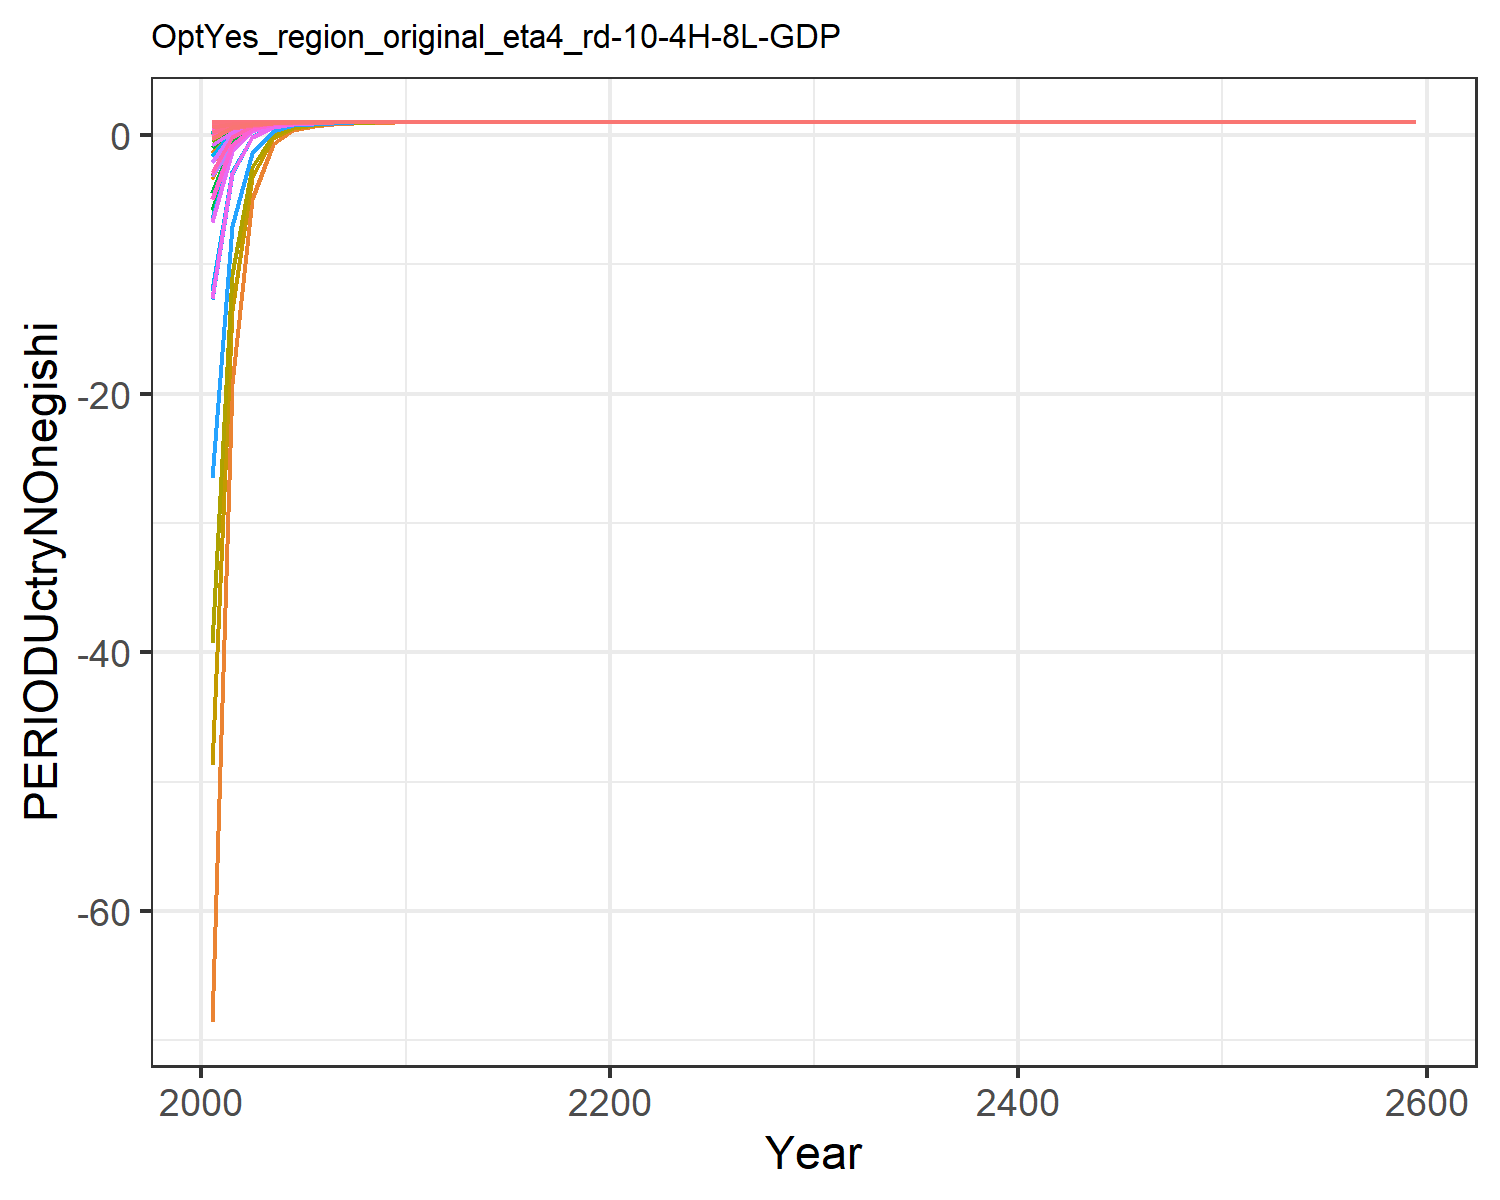

Data behind this chart, as committed beside it:
-2.052163070005018, 0.9045573368095056, 0.9931939008579602, 0.9999393464304743, 0.9993533117598054, 0.9837119102419355, 0.9999793647550698, 0.9999851454803803, 0.9972629780409847, -68.57973919878066, 0.9999806077511397, -1.418446880778049, -3.386235662487427, 0.6425763784609881, 0.9984085469344596, 0.9997781202199062, 0.9998094764074106, 0.9943797075871976, 0.9978622603286296, 0.9902327387614798, 0.9860331812455295, 0.9984529143515123, 0.9990520323156482, 0.9999547175203037
-0.3453, 0.9722, 0.9968, 1, 0.9998, 0.9924, 1, 1, 0.9987, -19.23, 1, 0.294, -0.2797, 0.8415, 0.9993, 0.9999, 0.9999, 0.9974, 0.999, 0.9964, 0.9949, 0.9994, 0.9997, 1
0.6027, 0.9918, 0.9988, 1, 0.9999, 0.9973, 1, 1, 0.9995, -4.929, 1, 0.7923, 0.6234, 0.9529, 0.9997, 1, 1, 0.9991, 0.9996, 0.9986, 0.998, 0.9998, 0.9999, 1
0.8785, 0.9976, 0.9996, 1, 1, 0.9989, 1, 1, 0.9998, -0.7117, 1, 0.9398, 0.8908, 0.9855, 0.9999, 1, 1, 0.9996, 0.9999, 0.9994, 0.9991, 0.9999, 0.9999, 1
0.9547, 0.9991, 0.9998, 1, 1, 0.9995, 1, 1, 0.9999, 0.3819, 1, 0.9781, 0.9604, 0.9945, 1, 1, 1, 0.9998, 0.9999, 0.9997, 0.9996, 1, 1, 1
0.9806, 0.9996, 0.9999, 1, 1, 0.9998, 1, 1, 1, 0.7396, 1, 0.9907, 0.9832, 0.9977, 1, 1, 1, 0.9999, 1, 0.9998, 0.9998, 1, 1, 1
0.9909, 0.9998, 0.9999, 1, 1, 0.9999, 1, 1, 1, 0.8757, 1, 0.9956, 0.992, 0.9989, 1, 1, 1, 1, 1, 0.9999, 0.9999, 1, 1, 1
0.9954, 0.9999, 1, 1, 1, 0.9999, 1, 1, 1, 0.9364, 1, 0.9977, 0.9959, 0.9994, 1, 1, 1, 1, 1, 0.9999, 0.9999, 1, 1, 1
0.9975, 1, 1, 1, 1, 1, 1, 1, 1, 0.9655, 1, 0.9988, 0.9978, 0.9997, 1, 1, 1, 1, 1, 1, 1, 1, 1, 1
0.9986, 1, 1, 1, 1, 1, 1, 1, 1, 0.981, 1, 0.9993, 0.9988, 0.9998, 1, 1, 1, 1, 1, 1, 1, 1, 1, 1
0.9992, 1, 1, 1, 1, 1, 1, 1, 1, 0.989, 1, 0.9996, 0.9993, 0.9999, 1, 1, 1, 1, 1, 1, 1, 1, 1, 1
0.9995, 1, 1, 1, 1, 1, 1, 1, 1, 0.9932, 1, 0.9998, 0.9996, 0.9999, 1, 1, 1, 1, 1, 1, 1, 1, 1, 1
0.9997, 1, 1, 1, 1, 1, 1, 1, 1, 0.9957, 1, 0.9998, 0.9997, 1, 1, 1, 1, 1, 1, 1, 1, 1, 1, 1
0.9998, 1, 1, 1, 1, 1, 1, 1, 1, 0.9971, 1, 0.9999, 0.9998, 1, 1, 1, 1, 1, 1, 1, 1, 1, 1, 1
0.9999, 1, 1, 1, 1, 1, 1, 1, 1, 0.998, 1, 0.9999, 0.9999, 1, 1, 1, 1, 1, 1, 1, 1, 1, 1, 1
0.9999, 1, 1, 1, 1, 1, 1, 1, 1, 0.9986, 1, 0.9999, 0.9999, 1, 1, 1, 1, 1, 1, 1, 1, 1, 1, 1
0.9999, 1, 1, 1, 1, 1, 1, 1, 1, 0.999, 1, 1, 0.9999, 1, 1, 1, 1, 1, 1, 1, 1, 1, 1, 1
0.9999, 1, 1, 1, 1, 1, 1, 1, 1, 0.9993, 1, 1, 1, 1, 1, 1, 1, 1, 1, 1, 1, 1, 1, 1
1, 1, 1, 1, 1, 1, 1, 1, 1, 0.9995, 1, 1, 1, 1, 1, 1, 1, 1, 1, 1, 1, 1, 1, 1
1, 1, 1, 1, 1, 1, 1, 1, 1, 0.9996, 1, 1, 1, 1, 1, 1, 1, 1, 1, 1, 1, 1, 1, 1
1, 1, 1, 1, 1, 1, 1, 1, 1, 0.9997, 1, 1, 1, 1, 1, 1, 1, 1, 1, 1, 1, 1, 1, 1
1, 1, 1, 1, 1, 1, 1, 1, 1, 0.9997, 1, 1, 1, 1, 1, 1, 1, 1, 1, 1, 1, 1, 1, 1
1, 1, 1, 1, 1, 1, 1, 1, 1, 0.9998, 1, 1, 1, 1, 1, 1, 1, 1, 1, 1, 1, 1, 1, 1
1, 1, 1, 1, 1, 1, 1, 1, 1, 0.9998, 1, 1, 1, 1, 1, 1, 1, 1, 1, 1, 1, 1, 1, 1
1, 1, 1, 1, 1, 1, 1, 1, 1, 0.9999, 1, 1, 1, 1, 1, 1, 1, 1, 1, 1, 1, 1, 1, 1
1, 1, 1, 1, 1, 1, 1, 1, 1, 0.9999, 1, 1, 1, 1, 1, 1, 1, 1, 1, 1, 1, 1, 1, 1
1, 1, 1, 1, 1, 1, 1, 1, 1, 0.9999, 1, 1, 1, 1, 1, 1, 1, 1, 1, 1, 1, 1, 1, 1
1, 1, 1, 1, 1, 1, 1, 1, 1, 0.9999, 1, 1, 1, 1, 1, 1, 1, 1, 1, 1, 1, 1, 1, 1
1, 1, 1, 1, 1, 1, 1, 1, 1, 0.9999, 1, 1, 1, 1, 1, 1, 1, 1, 1, 1, 1, 1, 1, 1
1, 1, 1, 1, 1, 1, 1, 1, 1, 0.9999, 1, 1, 1, 1, 1, 1, 1, 1, 1, 1, 1, 1, 1, 1
1, 1, 1, 1, 1, 1, 1, 1, 1, 0.9999, 1, 1, 1, 1, 1, 1, 1, 1, 1, 1, 1, 1, 1, 1
1, 1, 1, 1, 1, 1, 1, 1, 1, 1, 1, 1, 1, 1, 1, 1, 1, 1, 1, 1, 1, 1, 1, 1
1, 1, 1, 1, 1, 1, 1, 1, 1, 1, 1, 1, 1, 1, 1, 1, 1, 1, 1, 1, 1, 1, 1, 1
1, 1, 1, 1, 1, 1, 1, 1, 1, 1, 1, 1, 1, 1, 1, 1, 1, 1, 1, 1, 1, 1, 1, 1
1, 1, 1, 1, 1, 1, 1, 1, 1, 1, 1, 1, 1, 1, 1, 1, 1, 1, 1, 1, 1, 1, 1, 1
1, 1, 1, 1, 1, 1, 1, 1, 1, 1, 1, 1, 1, 1, 1, 1, 1, 1, 1, 1, 1, 1, 1, 1
1, 1, 1, 1, 1, 1, 1, 1, 1, 1, 1, 1, 1, 1, 1, 1, 1, 1, 1, 1, 1, 1, 1, 1
1, 1, 1, 1, 1, 1, 1, 1, 1, 1, 1, 1, 1, 1, 1, 1, 1, 1, 1, 1, 1, 1, 1, 1
1, 1, 1, 1, 1, 1, 1, 1, 1, 1, 1, 1, 1, 1, 1, 1, 1, 1, 1, 1, 1, 1, 1, 1
1, 1, 1, 1, 1, 1, 1, 1, 1, 1, 1, 1, 1, 1, 1, 1, 1, 1, 1, 1, 1, 1, 1, 1
1, 1, 1, 1, 1, 1, 1, 1, 1, 1, 1, 1, 1, 1, 1, 1, 1, 1, 1, 1, 1, 1, 1, 1
1, 1, 1, 1, 1, 1, 1, 1, 1, 1, 1, 1, 1, 1, 1, 1, 1, 1, 1, 1, 1, 1, 1, 1
1, 1, 1, 1, 1, 1, 1, 1, 1, 1, 1, 1, 1, 1, 1, 1, 1, 1, 1, 1, 1, 1, 1, 1
1, 1, 1, 1, 1, 1, 1, 1, 1, 1, 1, 1, 1, 1, 1, 1, 1, 1, 1, 1, 1, 1, 1, 1
1, 1, 1, 1, 1, 1, 1, 1, 1, 1, 1, 1, 1, 1, 1, 1, 1, 1, 1, 1, 1, 1, 1, 1
1, 1, 1, 1, 1, 1, 1, 1, 1, 1, 1, 1, 1, 1, 1, 1, 1, 1, 1, 1, 1, 1, 1, 1
1, 1, 1, 1, 1, 1, 1, 1, 1, 1, 1, 1, 1, 1, 1, 1, 1, 1, 1, 1, 1, 1, 1, 1
1, 1, 1, 1, 1, 1, 1, 1, 1, 1, 1, 1, 1, 1, 1, 1, 1, 1, 1, 1, 1, 1, 1, 1
1, 1, 1, 1, 1, 1, 1, 1, 1, 1, 1, 1, 1, 1, 1, 1, 1, 1, 1, 1, 1, 1, 1, 1
1, 1, 1, 1, 1, 1, 1, 1, 1, 1, 1, 1, 1, 1, 1, 1, 1, 1, 1, 1, 1, 1, 1, 1
1, 1, 1, 1, 1, 1, 1, 1, 1, 1, 1, 1, 1, 1, 1, 1, 1, 1, 1, 1, 1, 1, 1, 1
1, 1, 1, 1, 1, 1, 1, 1, 1, 1, 1, 1, 1, 1, 1, 1, 1, 1, 1, 1, 1, 1, 1, 1
1, 1, 1, 1, 1, 1, 1, 1, 1, 1, 1, 1, 1, 1, 1, 1, 1, 1, 1, 1, 1, 1, 1, 1
1, 1, 1, 1, 1, 1, 1, 1, 1, 1, 1, 1, 1, 1, 1, 1, 1, 1, 1, 1, 1, 1, 1, 1
1, 1, 1, 1, 1, 1, 1, 1, 1, 1, 1, 1, 1, 1, 1, 1, 1, 1, 1, 1, 1, 1, 1, 1
1, 1, 1, 1, 1, 1, 1, 1, 1, 1, 1, 1, 1, 1, 1, 1, 1, 1, 1, 1, 1, 1, 1, 1
1, 1, 1, 1, 1, 1, 1, 1, 1, 1, 1, 1, 1, 1, 1, 1, 1, 1, 1, 1, 1, 1, 1, 1
1, 1, 1, 1, 1, 1, 1, 1, 1, 1, 1, 1, 1, 1, 1, 1, 1, 1, 1, 1, 1, 1, 1, 1
1, 1, 1, 1, 1, 1, 1, 1, 1, 1, 1, 1, 1, 1, 1, 1, 1, 1, 1, 1, 1, 1, 1, 1
1, 1, 1, 1, 1, 1, 1, 1, 1, 1, 1, 1, 1, 1, 1, 1, 1, 1, 1, 1, 1, 1, 1, 1
